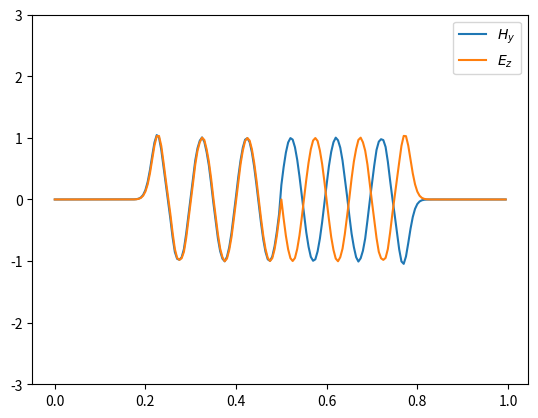

This chart was generated by the following Python code:
import numpy as np
import matplotlib.pyplot as plt

"""
1D FDTD with constant eps and mu

H has only one component along y and E only along z

H_y and E_z only depend on x.

We use a normalized version of E: Ẽ_z = sqrt(eps/mu)*E

dt/(eps*dx)*sqrt(eps/mu) = dt/(sqrt(eps*mu)*dx) = dt*c/dx = 1/2

(dt/(mu*dx))*sqrt(mu/eps) = dt*c/dx = 1/2
"""

# eps_0 = 8.85418782E-12 
# mu_0 = 4*np.pi*1E-7
L = 1
Tmax = 3
eps = 10
mu = 10
c = (eps*mu)**(-1/2)
dx=0.005
dt = dx/(2*c)

t = np.arange(0,Tmax,dt)
x = np.arange(0,L,dx)

nt = len(t)
nx = len(x)

print(f"nt={nt}")
print(f"nx={nx}")

H = np.zeros((nt,nx))
E = np.zeros((nt,nx))
kSource = int(nx/2)
source = 1*np.exp(-(t-Tmax/2)**2)
source = np.sin(2*np.pi*t)
# E[0,iSource] = 1
#E[0] = np.exp(-100*(x-L/2)**2)
# E[0] = np.sin(2*np.pi*x)
E[0,kSource]=source[0]
for i in range(nt-1):

    H[i+1,:-1] = H[i,:-1]+1/2*(E[i,1:]-E[i,:-1])
    H[i+1,-1] = H[i+1,-2]

    E[i+1,1:] = E[i,1:]+1/2*(H[i+1,1:]-H[i+1,:-1])
    E[i+1,0]=E[i+1,1]
    E[i+1,kSource] = source[i+1]

for i in range(nt):
    y = H[i]
    y2 = E[i]
    if i==0:
        line, = plt.plot(x,y)
        line2, = plt.plot(x,y2)
        plt.ylim([-3,3])
        plt.legend(["$H_y$","$E_z$"])
        # plt.title(f"Step n°1 ($\\eps={eps}$ and $\\mu={mu}$)")
    else:
        line.set_ydata(y)
        line2.set_ydata(y2)
        # plt.title(f"Etape n°{i+1} ($\\eps={eps}$ and $\\mu={mu}$)")
    plt.pause(0.1)

plt.show()

# plt.plot(t,H[:,0])
# plt.show()
